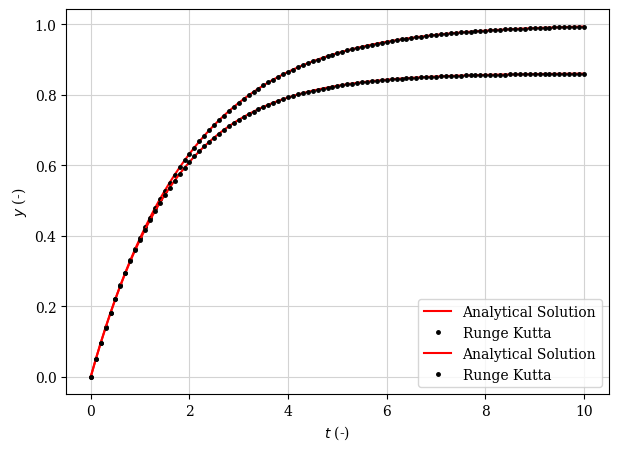

Reproduce this figure in Python.
#!/usr/bin/env python3
# -*- coding: utf-8 -*-
"""
Created on Thu Sep  4 16:02:06 2025

@author: olafviggiano
"""


import numpy as np
import matplotlib.pyplot as plt

def RK_method(callback,y0,t,St,Re):
    y = np.zeros(len(t))
    y[0] = y0
    for i in range(0,len(t)-1):
        h = t[i+1]-t[i]
        F1 = h*callback(y[i],t[i],St,Re)
        F2 = h*callback((y[i]+F1/2),(t[i]+h/2),St,Re)
        F3 = h*callback((y[i]+F2/2),(t[i]+h/2),St,Re)
        F4 = h*callback((y[i]+F3),(t[i]+h),St,Re)
        y[i+1] = y[i] + 1/6*(F1 + 2*F2 + 2*F3 + F4)
    return y


def Fl(vz,t,St,Re):
    return (-vz+1)/St

def Fl_inerc(vz,t,St,Re):
    return (-vz-(3/8)*Re*vz**2+1)/St
    


St=2
Re=0
h=0.1
t_fin=10


t = np.arange(0,t_fin+h,h)

h = t[2]-t[1]
y0=0

t_ana = np.linspace(0,t_fin,10000)

y_ana=1-np.exp(-t_ana/St)
y_RK = RK_method(Fl,y0,t,St,Re)


plt.figure(num=1, dpi=300, figsize=(7, 5))
plt.rcParams["font.family"] = "serif"
plt.rcParams['figure.facecolor'] = 'white'
plt.rcParams['savefig.facecolor']='white'
plt.plot(t_ana,y_ana,'r-',label = "Analytical Solution")
plt.plot(t,y_RK,'ko', label = "Runge Kutta",markersize=2.5)
plt.legend(loc=4)
plt.grid(True, color='lightgray')
plt.xlabel("$t$ (-)")
plt.ylabel("$y$ (-)")
# plt.ylim([-2,2])
# plt.text(s='Euler\'s Method Vs. Runge Kutta 4th Order Method', x=1, y=1.03, fontsize=15, ha='center', va='center')
# plt.text(s=f'n = {points}, h = {h:.3f}', x=1, y=8000, fontsize=11, ha='center', va='center')
# plt.savefig('euler_rk_output.png', transparent=False, bbox_inches="tight")
plt.show()

#%%

Re=0.5

y_RK=RK_method(Fl_inerc, y0, t, St,Re)

vt=(-8+np.sqrt(64+96*Re))/(6*Re)
eps=(3/8)*Re
A=St

y_ana=vt*(1+((1+2*eps*vt)/((-1-eps*vt)*np.exp((1+2*eps*vt)*t_ana/A)-(eps*vt))))

# y_ana = vt - (2*eps*vt + 1) / (eps + (eps*vt + 1)/vt * np.exp((2*eps*vt + 1)/A * t_ana))


plt.figure(num=1, dpi=300, figsize=(7, 5))
plt.rcParams["font.family"] = "serif"
plt.rcParams['figure.facecolor'] = 'white'
plt.rcParams['savefig.facecolor']='white'
plt.plot(t_ana,y_ana,'r-',label = "Analytical Solution")
plt.plot(t,y_RK,'ko', label = "Runge Kutta",markersize=2.5)
plt.legend(loc=4)
plt.grid(True, color='lightgray')
plt.xlabel("$t$ (-)")
plt.ylabel("$y$ (-)")
# plt.ylim([-2,2])
# plt.text(s='Euler\'s Method Vs. Runge Kutta 4th Order Method', x=1, y=1.03, fontsize=15, ha='center', va='center')
# plt.text(s=f'n = {points}, h = {h:.3f}', x=1, y=8000, fontsize=11, ha='center', va='center')
# plt.savefig('euler_rk_output.png', transparent=False, bbox_inches="tight")
plt.show()



